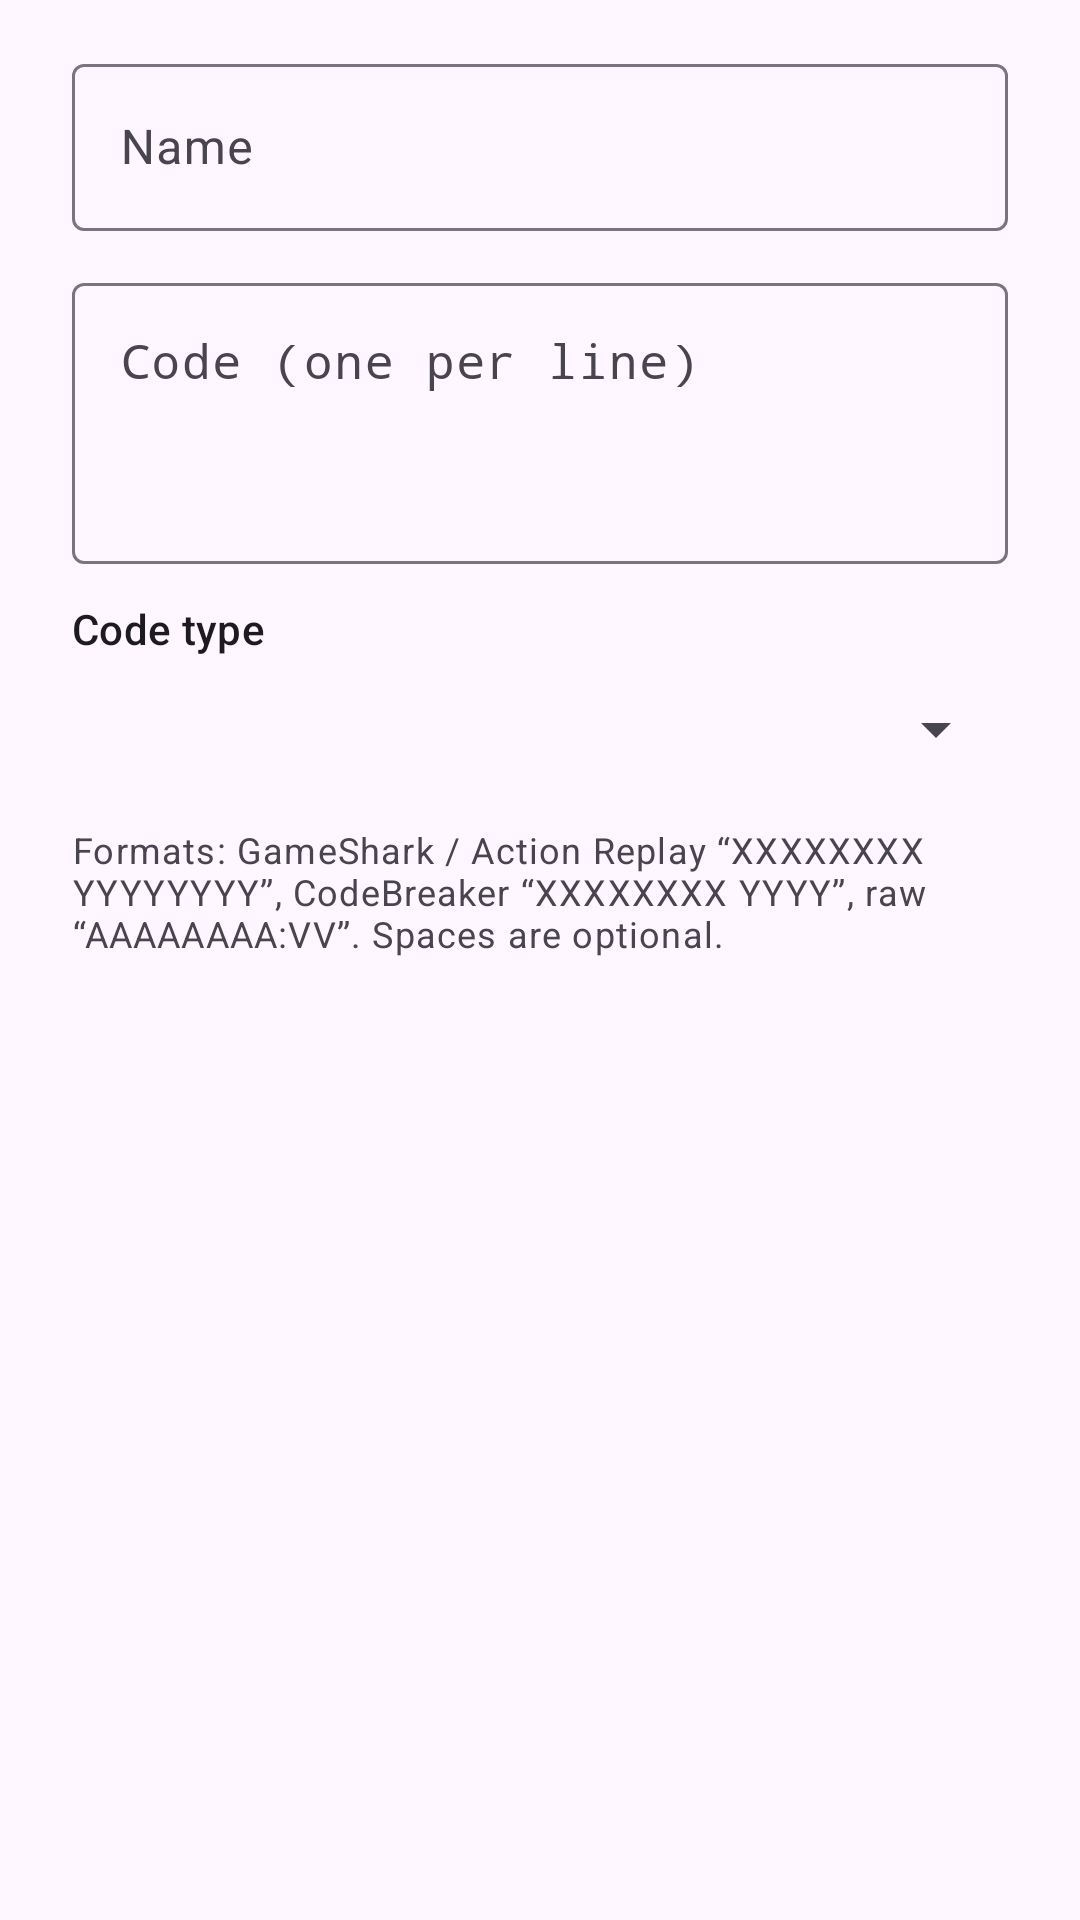

Write the Android layout XML for this screen, with the resource values it uses.
<!-- AndroidManifest.xml: application theme Theme.AdvanceBoy -->
<!-- res/layout/dialog_cheat.xml -->
<?xml version="1.0" encoding="utf-8"?>
<ScrollView xmlns:android="http://schemas.android.com/apk/res/android"
    android:layout_width="match_parent"
    android:layout_height="wrap_content">

    <LinearLayout
        android:layout_width="match_parent"
        android:layout_height="wrap_content"
        android:orientation="vertical"
        android:paddingStart="24dp"
        android:paddingTop="16dp"
        android:paddingEnd="24dp">

        <com.google.android.material.textfield.TextInputLayout
            android:layout_width="match_parent"
            android:layout_height="wrap_content"
            android:hint="@string/cheat_name">

            <com.google.android.material.textfield.TextInputEditText
                android:id="@+id/nameInput"
                android:layout_width="match_parent"
                android:layout_height="wrap_content"
                android:inputType="textCapSentences" />
        </com.google.android.material.textfield.TextInputLayout>

        <com.google.android.material.textfield.TextInputLayout
            android:layout_width="match_parent"
            android:layout_height="wrap_content"
            android:layout_marginTop="12dp"
            android:hint="@string/cheat_code">

            <com.google.android.material.textfield.TextInputEditText
                android:id="@+id/codeInput"
                android:layout_width="match_parent"
                android:layout_height="wrap_content"
                android:fontFamily="monospace"
                android:gravity="top|start"
                android:inputType="textMultiLine|textNoSuggestions|textCapCharacters"
                android:minLines="3" />
        </com.google.android.material.textfield.TextInputLayout>

        <TextView
            android:id="@+id/typeLabel"
            android:layout_width="match_parent"
            android:layout_height="wrap_content"
            android:layout_marginTop="12dp"
            android:text="@string/cheat_type"
            android:textAppearance="?attr/textAppearanceLabelLarge" />

        <Spinner
            android:id="@+id/typeSpinner"
            android:layout_width="match_parent"
            android:layout_height="48dp" />

        <TextView
            android:id="@+id/formatHelp"
            android:layout_width="match_parent"
            android:layout_height="wrap_content"
            android:layout_marginTop="8dp"
            android:text="@string/cheat_help_gba"
            android:textAppearance="?attr/textAppearanceBodySmall" />
    </LinearLayout>
</ScrollView>
<!-- resources referenced by this layout -->
<resources>
  <string name="cheat_code">Code (one per line)</string>
  <string name="cheat_help_gba">Formats: GameShark / Action Replay “XXXXXXXX YYYYYYYY”, CodeBreaker “XXXXXXXX YYYY”, raw “AAAAAAAA:VV”. Spaces are optional.</string>
  <string name="cheat_name">Name</string>
  <string name="cheat_type">Code type</string>
  <style name="Theme.AdvanceBoy" parent="Theme.Material3.DayNight.NoActionBar">
          <item name="colorPrimary">@color/brand_primary</item>
          <item name="colorSecondary">@color/brand_secondary</item>
      </style>
  <color name="brand_primary">#4F3FA8</color>
  <color name="brand_secondary">#7B6FC2</color>
</resources>
